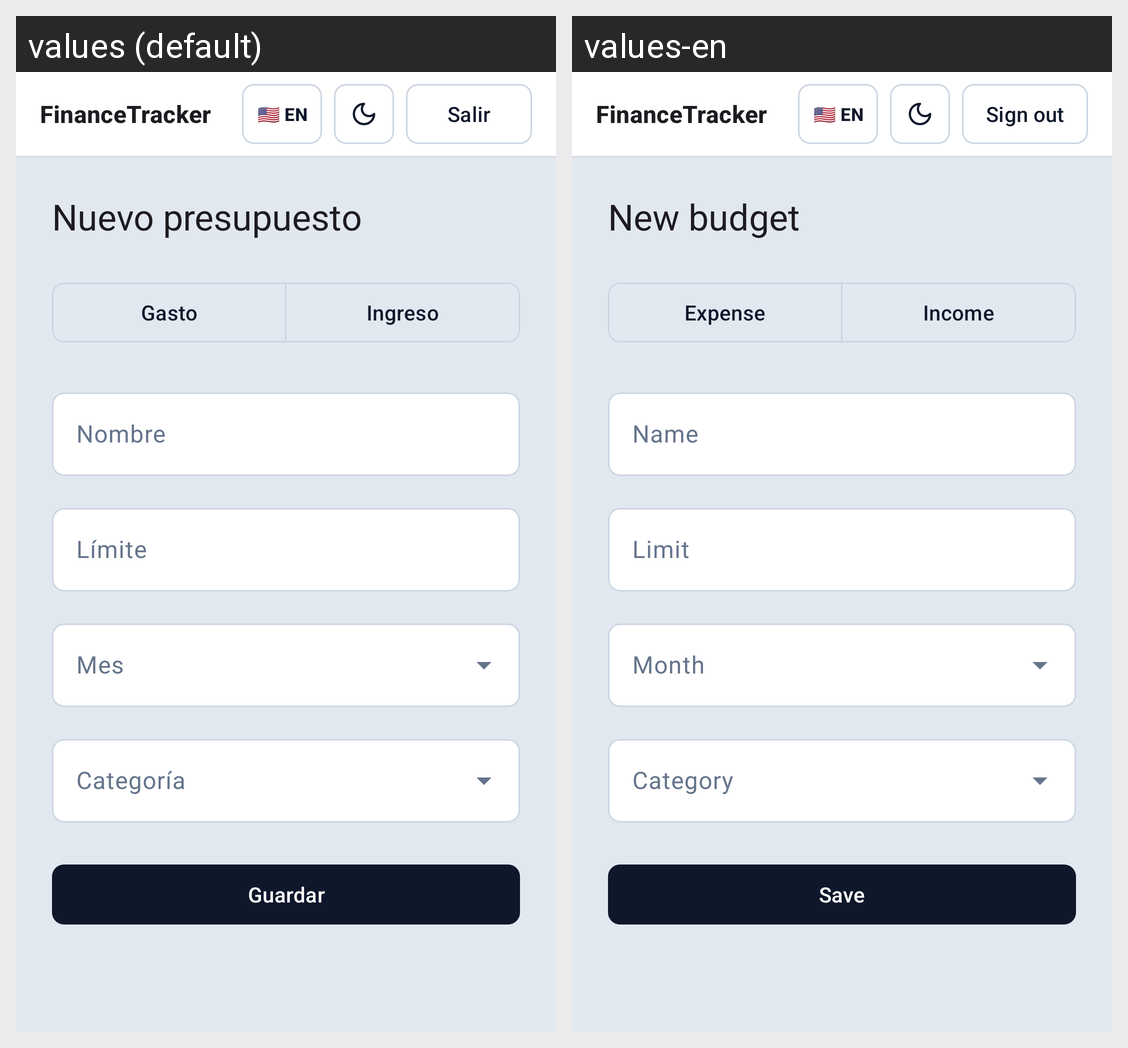

Locale-by-locale string values for the Android screen shown in this grid:
Android screen res/layout/activity_budget.xml rendered under 2 locales, left to right: values (default), values-en. Device: Nexus 5 (rendered at 1080×1920; each locale shown at half size, 540×960, under a caption strip naming it); theme Theme.FinanceTracker.
Strings drawn on this screen, with the default value and each locale's value (text and hints the layout hard-codes, and strings that could not be matched under every locale, appear in the picture but are not listed):

budget_title_new
  values: Nuevo presupuesto
  values-en: New budget

new_transaction_expense
  values: Gasto
  values-en: Expense

new_transaction_income
  values: Ingreso
  values-en: Income

budget_name
  values: Nombre
  values-en: Name

budget_amount
  values: Límite
  values-en: Limit

new_transaction_save
  values: Guardar
  values-en: Save

app_name
  values: FinanceTracker
  values-en: FinanceTracker  [not translated; the default value is used]

dashboard_sign_out
  values: Salir
  values-en: Sign out
